Run: headless pygame with SDL's dummy video driver; simulated clock (each Clock.tick advances the game by its frame time, no real sleeping); random seed 0; keys injected as events and as key.get_pressed() state; mouse plan: one left click at the window centre at the start of phase 2, then a move to the lower-right quarter at the start of phase 3.
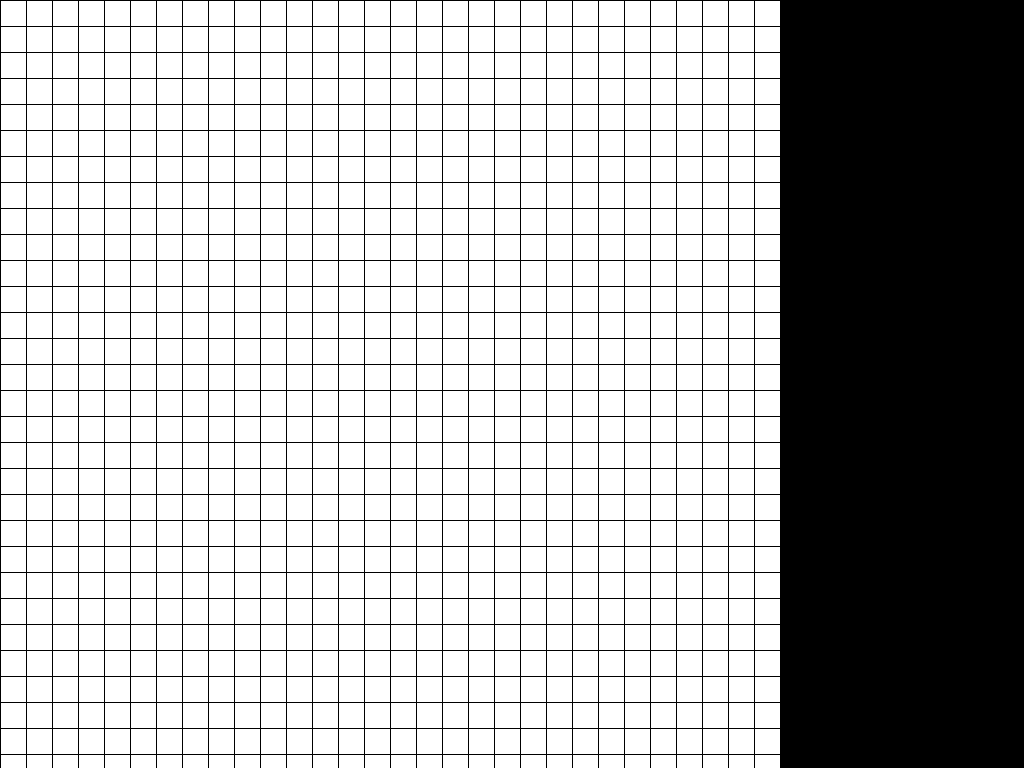
Frame 1 of 4 · flips 1–60 · no input
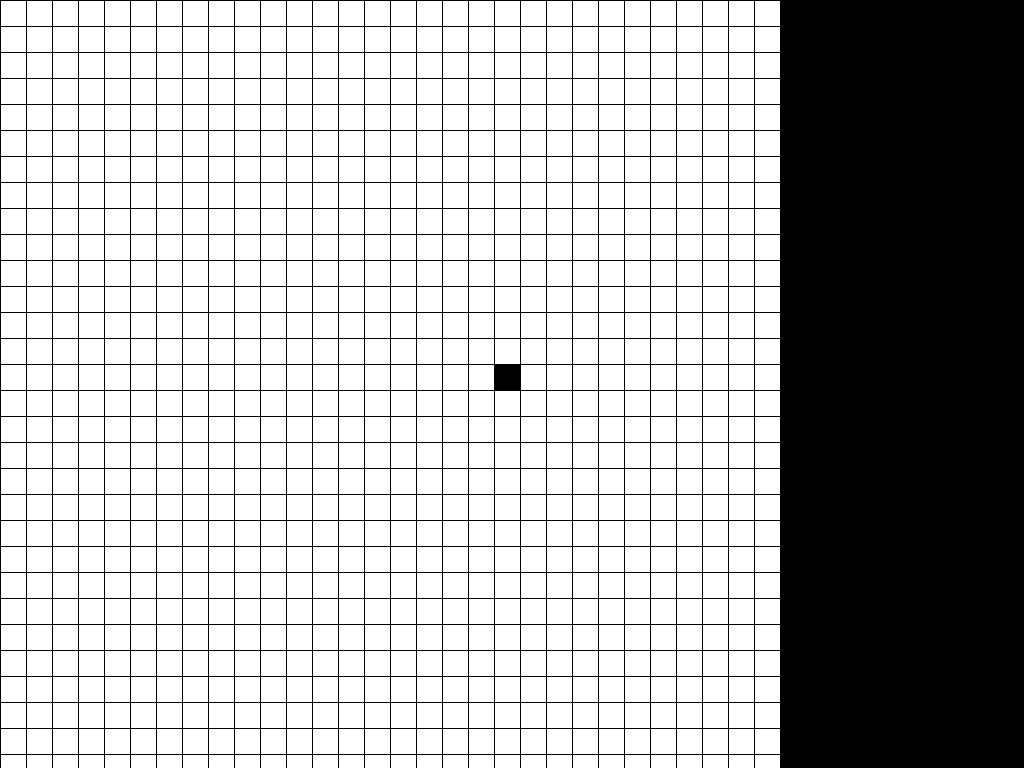
Frame 2 of 4 · flips 61–180 · clicked the window centre · tapped SPACE, RETURN · held RIGHT (→), D
Frame 3 of 4 · flips 181–300 · moved the mouse to the lower-right quarter · held DOWN (↓), S · screen unchanged from frame 2, image omitted
Frame 4 of 4 · flips 301–420 · held LEFT (←), A, UP (↑), W · screen unchanged from frame 3, image omitted

The pygame program that drew these frames:

import pygame
import time
import sys
from pygame.locals import *


# GLOBAL VARS
SCREEN_SIZE = (750, 750)    
GRID_SIZE = (30, 30)
GRID_MARGIN = 1
NODE_SIZE = (SCREEN_SIZE[0] / GRID_SIZE[0], SCREEN_SIZE[1] / GRID_SIZE[1])


WHITE = (255, 255, 255)
BLACK = (0, 0, 0)
GREEN = (0, 255, 0)
RED = (255, 0, 0)
YELLOW = (255, 255, 0)
BLUE = (0, 0, 255)
COLORS_DICT = {'blank': WHITE, 'start': GREEN, 'end': RED, 'wall': BLACK, 'path': YELLOW, 'child': BLUE}

class Grid:
    def __init__(self, screen):
        self.nodes = [[]]
        self.screen = screen
        self.start_node = None
        self.end_node = None

        self.empty_grid(screen)

    def empty_grid(self, screen):
        """ Clears the grid and sets all values in 2D array to be blank Nodes."""

        self.nodes = [[Node('blank', x, y) for x in range(GRID_SIZE[0])] for y in range(GRID_SIZE[1])]

        for y in range(GRID_SIZE[1]):
            for x in range(GRID_SIZE[0]):
                self.draw_node(x, y, 'blank')

    def draw_node(self, x_val, y_val, node_type):
        """ 
        Sets Node at x, y coordinate to be value node_type and draws
        corresponding color on screen.
        """

        self.nodes[y_val][x_val].set_node(node_type)
        color = COLORS_DICT[node_type]

        pygame.draw.rect(self.screen, color, 
            [(NODE_SIZE[0] + GRID_MARGIN) * x_val + GRID_MARGIN, 
            (NODE_SIZE[1] + GRID_MARGIN) * y_val + GRID_MARGIN, 
            NODE_SIZE[0], NODE_SIZE[1]])

    def update_node(self, event, node_type):
        """
        Changes node under current mouse position to node corresponding
        to user input.

        q_key = start node
        w_key = end node
        shift_key = blank node (erase) 
        """
    
        pos = pygame.mouse.get_pos()
        x_val = int((pos[0] - 18) / NODE_SIZE[0])
        y_val = int((pos[1] - 15) / NODE_SIZE[1])

        # replace old start and end nodes
        if node_type == 'start':
            if self.start_node != None:
                coor = self.start_node.get_coor()
                self.draw_node(coor[0], coor[1], 'blank')
                self.start_node = Node('blank', x_val, y_val)
            else:
                self.start_node = Node('start', x_val, y_val)
        if node_type == 'end':
            if self.end_node != None:
                coor = self.end_node.get_coor()
                self.draw_node(coor[0], coor[1], 'blank')
                self.end_node = Node('blank', x_val, y_val)
            else:
                self.end_node = Node('end', x_val, y_val)

        # Consider case where wall is written over start or end node
        if node_type == 'wall' and self.start_node != None:
            if self.start_node.get_coor() == (x_val, y_val):
                self.start_node = None

        if node_type == 'wall' and self.end_node != None:
            if self.end_node.get_coor() == (x_val, y_val):
                self.end_node = None

        self.draw_node(x_val, y_val, node_type)


class Node:
    def __init__(self, node_type, x, y):
        self.x = x
        self.y = y
        self.node_type = node_type
        self.color = COLORS_DICT[node_type]
        
        self.parent = None
        self.g = 0
        self.h = 0
        self.f = 0

    def set_node(self, node_type):
        self.node_type = node_type
        self.color = COLORS_DICT[node_type]

    def get_type(self):
        return self.node_type

    def get_color(self):
        return self.color

    def get_coor(self):
        return (self.x, self.y)


class Pathfinding:

    def __init__(self):
        self.open_list = set()
        self.closed_list = set()
        self.finished = False
        self.path = []

    def continue_pathfinding(self, grid):
            # Finished
            if len(self.open_list) <= 0:
                self.finished = True
                return None

            # Find node with least f value
            current_node = min(self.open_list, key=lambda n: n.f)
            self.open_list.remove(current_node)
            self.closed_list.add(current_node)

            # Found end node and return
            if current_node.get_coor() == grid.end_node.get_coor():
                path = []
                curr = current_node
                while curr != None:
                    path.append(curr.get_coor())
                    curr = curr.parent
                self.finished = True
                self.path = path

            # Look at all adjacent child nodes
            children = []
            for new_position in [(0, -1), (0, 1), (-1, 0), (1, 0)]: # Adjacent squares
                child_pos = (current_node.get_coor()[0] + new_position[0], current_node.get_coor()[1] + new_position[1])

                # Make sure in grid
                if child_pos[0] > (len(grid.nodes) - 1) or child_pos[0] < 0 or child_pos[1] > (len(grid.nodes[0]) -1) or child_pos[1] < 0:
                    continue

                # Make sure not wall
                if grid.nodes[child_pos[1]][child_pos[0]].get_type() == 'wall':
                    # change color to indicate hit wall?
                    continue

                skip = False
                for node in self.closed_list:
                    if node.get_coor() == child_pos:
                        skip = True
                        break
                if skip:
                    continue

                # Create new node
                new_child = Node('blank', child_pos[0], child_pos[1])
                new_child.parent = current_node
                children.append(new_child)

            # Loop through children
            for child in children:

                # Make sure child not in closed list
                if child in self.closed_list:
                    continue

                # Calculate f, g, and h values
                child.g = current_node.g + 1
                child.h = ((child.get_coor()[0] - grid.end_node.get_coor()[0]) ** 2) + ((child.get_coor()[1] - grid.end_node.get_coor()[1]) ** 2)
                child.f = child.g + child.h

                # Child in open list
                skip = False
                for open_node in self.open_list:
                    if child == open_node and child.g >= open_node.g:
                        skip = True
                        break
                if skip:
                    self.closed_list.add(child)
                    continue

                self.open_list.add(child)
                if child.get_coor() != grid.start_node.get_coor() and child.get_coor() != grid.end_node.get_coor():
                    grid.draw_node(child.get_coor()[0], child.get_coor()[1], 'child')

            pygame.display.flip()


def main():
    flags = FULLSCREEN | DOUBLEBUF
    screen = pygame.display.set_mode(SCREEN_SIZE, flags)
    screen.fill((0,0,0))
    grid = Grid(screen)
    finding = Pathfinding()
    screen.set_alpha(None)
    pygame.event.set_allowed([QUIT, KEYDOWN, KEYUP])

    start_alg = False

    # Booleans to determine if keys are pressed down
    shift_pressed = False
    q_key_pressed = False
    w_key_pressed = False


    while True:

        for event in pygame.event.get():
            # Handle exit
            if event.type == QUIT:
                pygame.quit()
                sys.exit()

            pressed = pygame.key.get_pressed()

            # Toggle key booleans
            if event.type == pygame.KEYDOWN:
                if pressed[pygame.K_LSHIFT]:
                    shift_pressed = True
                if pressed[pygame.K_q]:
                    q_key_pressed = True
                if pressed[pygame.K_w]:
                    w_key_pressed = True
            if event.type == pygame.KEYUP:
                if pressed[pygame.K_LSHIFT] == False:
                    shift_pressed = False
                if pressed[pygame.K_q] == False:
                    q_key_pressed = False
                if pressed[pygame.K_w] == False:
                    w_key_pressed = False

            # Start selected algorithm
            if pressed[pygame.K_RETURN] and grid.start_node and grid.end_node:
                start_alg = True
                finding.open_list.add(grid.start_node)

            # Clear grid
            if pressed[pygame.K_SPACE]:
                grid.empty_grid(screen)
                finding = Pathfinding()

            # Exit application
            if pressed[pygame.K_ESCAPE]:
                pygame.quit()
                sys.exit()

        # Change nodes under where mouse clicked
        if pygame.mouse.get_pressed()[0]:
            if shift_pressed:   # Erase node
                grid.update_node(event, 'blank')
            elif q_key_pressed: # Start Node
                grid.update_node(event, 'start')
            elif w_key_pressed: # End Node
                grid.update_node(event, 'end')
            else:               # Wall Node
                grid.update_node(event, 'wall')

        # Continue pathfinding algorithm if not finished
        if start_alg:
            finding.continue_pathfinding(grid)

        if finding.finished:
            # Draw result path
            for i in range(len(finding.path)):
                if i == 0 or i == len(finding.path) - 1:
                    continue
                node = finding.path[i]
                grid.draw_node(node[0], node[1], 'path')

            start_alg = False
            finding.finished = False


        pygame.display.flip() # Update display


if __name__ == "__main__":
    main()
